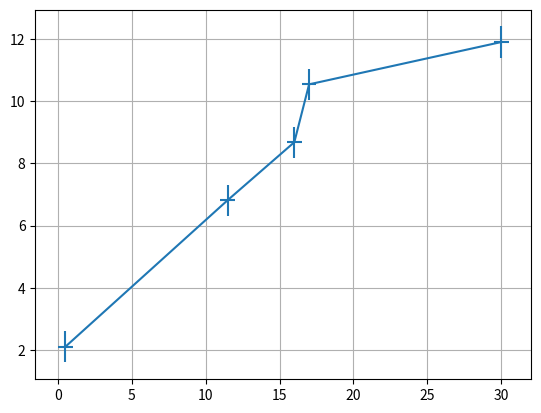

The script that saved this image:
import numpy as np
import matplotlib.pyplot as plt

x = [0.5, 11.5, 16, 17, 30]
y = [2.1, 6.82,8.68, 10.54, 11.9]
plt.errorbar(x, y, xerr=0.5, yerr=0.5)
p, v = np.polyfit(x, y, deg=1, cov=True)

print(np.polyfit(x, y, deg=1, cov=False))
plt.grid()
plt.show()